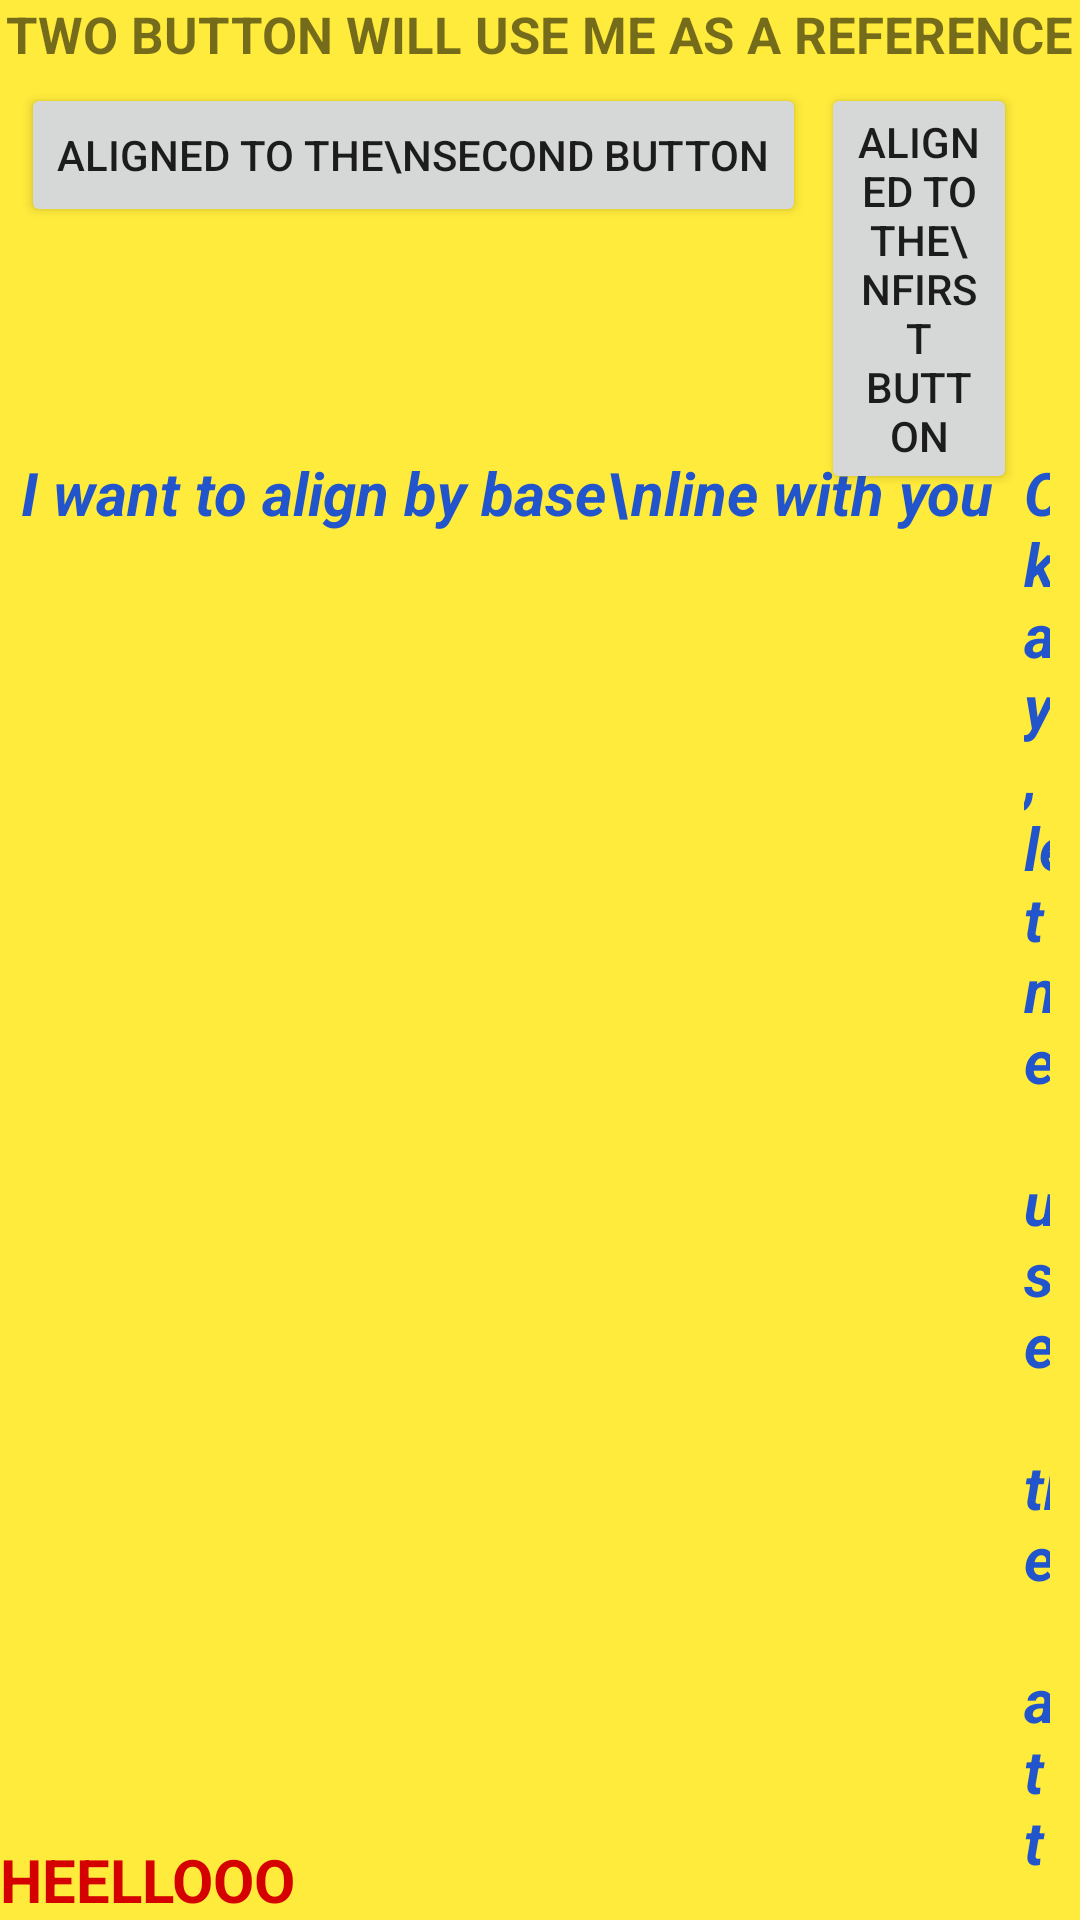

Here is an Android app screen rendered from its layout file. Give the layout XML and the strings, colors and styles it references.
<!-- AndroidManifest.xml: application theme Theme.PNCApp -->
<!-- res/layout/activity_relative.xml -->
<?xml version="1.0" encoding="utf-8"?>
<RelativeLayout
    xmlns:android="http://schemas.android.com/apk/res/android"
    xmlns:app="http://schemas.android.com/apk/res-auto"
    xmlns:tools="http://schemas.android.com/tools"
    android:layout_width="match_parent"
    android:layout_height="match_parent"
    android:background="#FFEB3B"
    tools:context="com.example.pncapp.RelativeActivity">

    <TextView
        android:id="@+id/textView"
        android:layout_width="wrap_content"
        android:layout_height="wrap_content"
        android:layout_alignParentTop="true"
        android:layout_centerHorizontal="true"
        android:textStyle="bold"
        android:textAllCaps="true"
        android:textSize="17sp"
        android:text="Two Button will use me as a reference" />

    <Button
        android:id="@+id/button"
        android:layout_width="wrap_content"
        android:layout_height="wrap_content"
        android:text="Aligned to the\nsecond button"
        android:layout_below="@+id/textView"
        android:layout_alignLeft="@+id/textView"
        android:layout_margin="5dp"
        android:layout_alignStart="@+id/textView" />

    <Button
        android:id="@+id/button2"
        android:layout_width="wrap_content"
        android:layout_height="wrap_content"
        android:text="Aligned to the\nfirst button"
        android:layout_toRightOf="@id/button"
        android:layout_alignTop="@id/button"
        android:layout_below="@+id/textView"
        android:layout_marginRight="21dp"
        android:layout_marginEnd="21dp" />

    <TextView
        android:id="@+id/textView5"
        android:layout_width="wrap_content"
        android:layout_height="wrap_content"
        android:layout_alignLeft="@+id/button"
        android:layout_alignStart="@+id/button"
        android:layout_below="@+id/button"
        android:layout_marginTop="70dp"
        android:textStyle="bold|italic"
        android:textSize="20sp"
        android:textColor="#25c"
        android:text="I want to align by base\nline with you" />

    <TextView
        android:id="@+id/textView6"
        android:layout_width="wrap_content"
        android:layout_height="wrap_content"
        android:layout_toRightOf="@id/textView5"
        android:layout_alignTop="@+id/textView5"
        android:layout_margin="10dp"
        android:textSize="20sp"
        android:textStyle="bold|italic"
        android:textColor="#25c"
        android:layout_marginTop="70dp"
        android:layout_alignBaseline="@id/textView5"
        android:text="Okay,let me use the attribute" />

    <TextView
        android:id="@+id/textView4"
        android:layout_width="wrap_content"
        android:layout_height="wrap_content"
        android:layout_alignParentBottom="true"
        android:layout_alignParentRight="true"
        android:layout_alignParentLeft="true"
        android:textAllCaps="true"
        android:textStyle="bold"
        android:textSize="20sp"
        android:textColor="#D50000"
        android:text="Heellooo"/>
</RelativeLayout>
<!-- resources referenced by this layout -->
<resources>
  <style name="Theme.PNCApp" parent="Theme.MaterialComponents.DayNight.DarkActionBar">
          
          <item name="colorPrimary">@color/purple_500</item>
          <item name="colorPrimaryVariant">@color/purple_700</item>
          <item name="colorOnPrimary">@color/white</item>
          
          <item name="colorSecondary">@color/teal_200</item>
          <item name="colorSecondaryVariant">@color/teal_700</item>
          <item name="colorOnSecondary">@color/black</item>
          
          <item name="android:statusBarColor">?attr/colorPrimaryVariant</item>
          
      </style>
  <!-- not gathered from this repository: default colours our renderer supplied (Android Studio template values) -->
  <color name="purple_500">#FF6200EE</color>
  <color name="purple_700">#FF3700B3</color>
  <color name="teal_200">#FF03DAC5</color>
  <color name="teal_700">#FF018786</color>
  <color name="black">#FF000000</color>
  <color name="white">#FFFFFFFF</color>
</resources>
